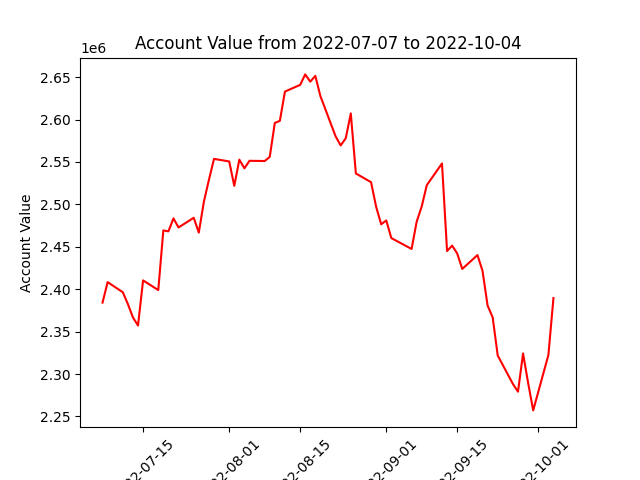

The file beside this chart, header and first rows:
datadate, account_value
20220707, 2384190
20220708, 2408368
20220711, 2396433
20220712, 2382511
20220713, 2366775
20220714, 2357153
20220715, 2410411
20220718, 2398982
20220719, 2469335
20220720, 2468231
20220721, 2483525
20220722, 2472818
20220725, 2484256
20220726, 2466769
20220727, 2503106
20220728, 2529082
20220729, 2553667
20220801, 2550647
20220802, 2521882
20220803, 2552761
20220804, 2542553
20220805, 2551401
20220808, 2551152
20220809, 2555992
20220810, 2595990
20220811, 2598554
20220812, 2633040
20220815, 2640907
20220816, 2653284
20220817, 2644731
20220818, 2651553
20220819, 2627711
20220822, 2580257
20220823, 2569540
20220824, 2577946
20220825, 2607248
20220826, 2536502
20220829, 2526162
20220830, 2497228
20220831, 2476573
20220901, 2481080
20220902, 2460314
20220906, 2447462
20220907, 2479574
20220908, 2497639
20220909, 2522669
20220912, 2548269
20220913, 2445057
20220914, 2451405
20220915, 2442185
20220916, 2423929
20220919, 2440257
20220920, 2421640
20220921, 2380773
20220922, 2366840
20220923, 2321846
20220926, 2288236
20220927, 2279206
20220928, 2324218
20220929, 2289517
... 3 more rows
